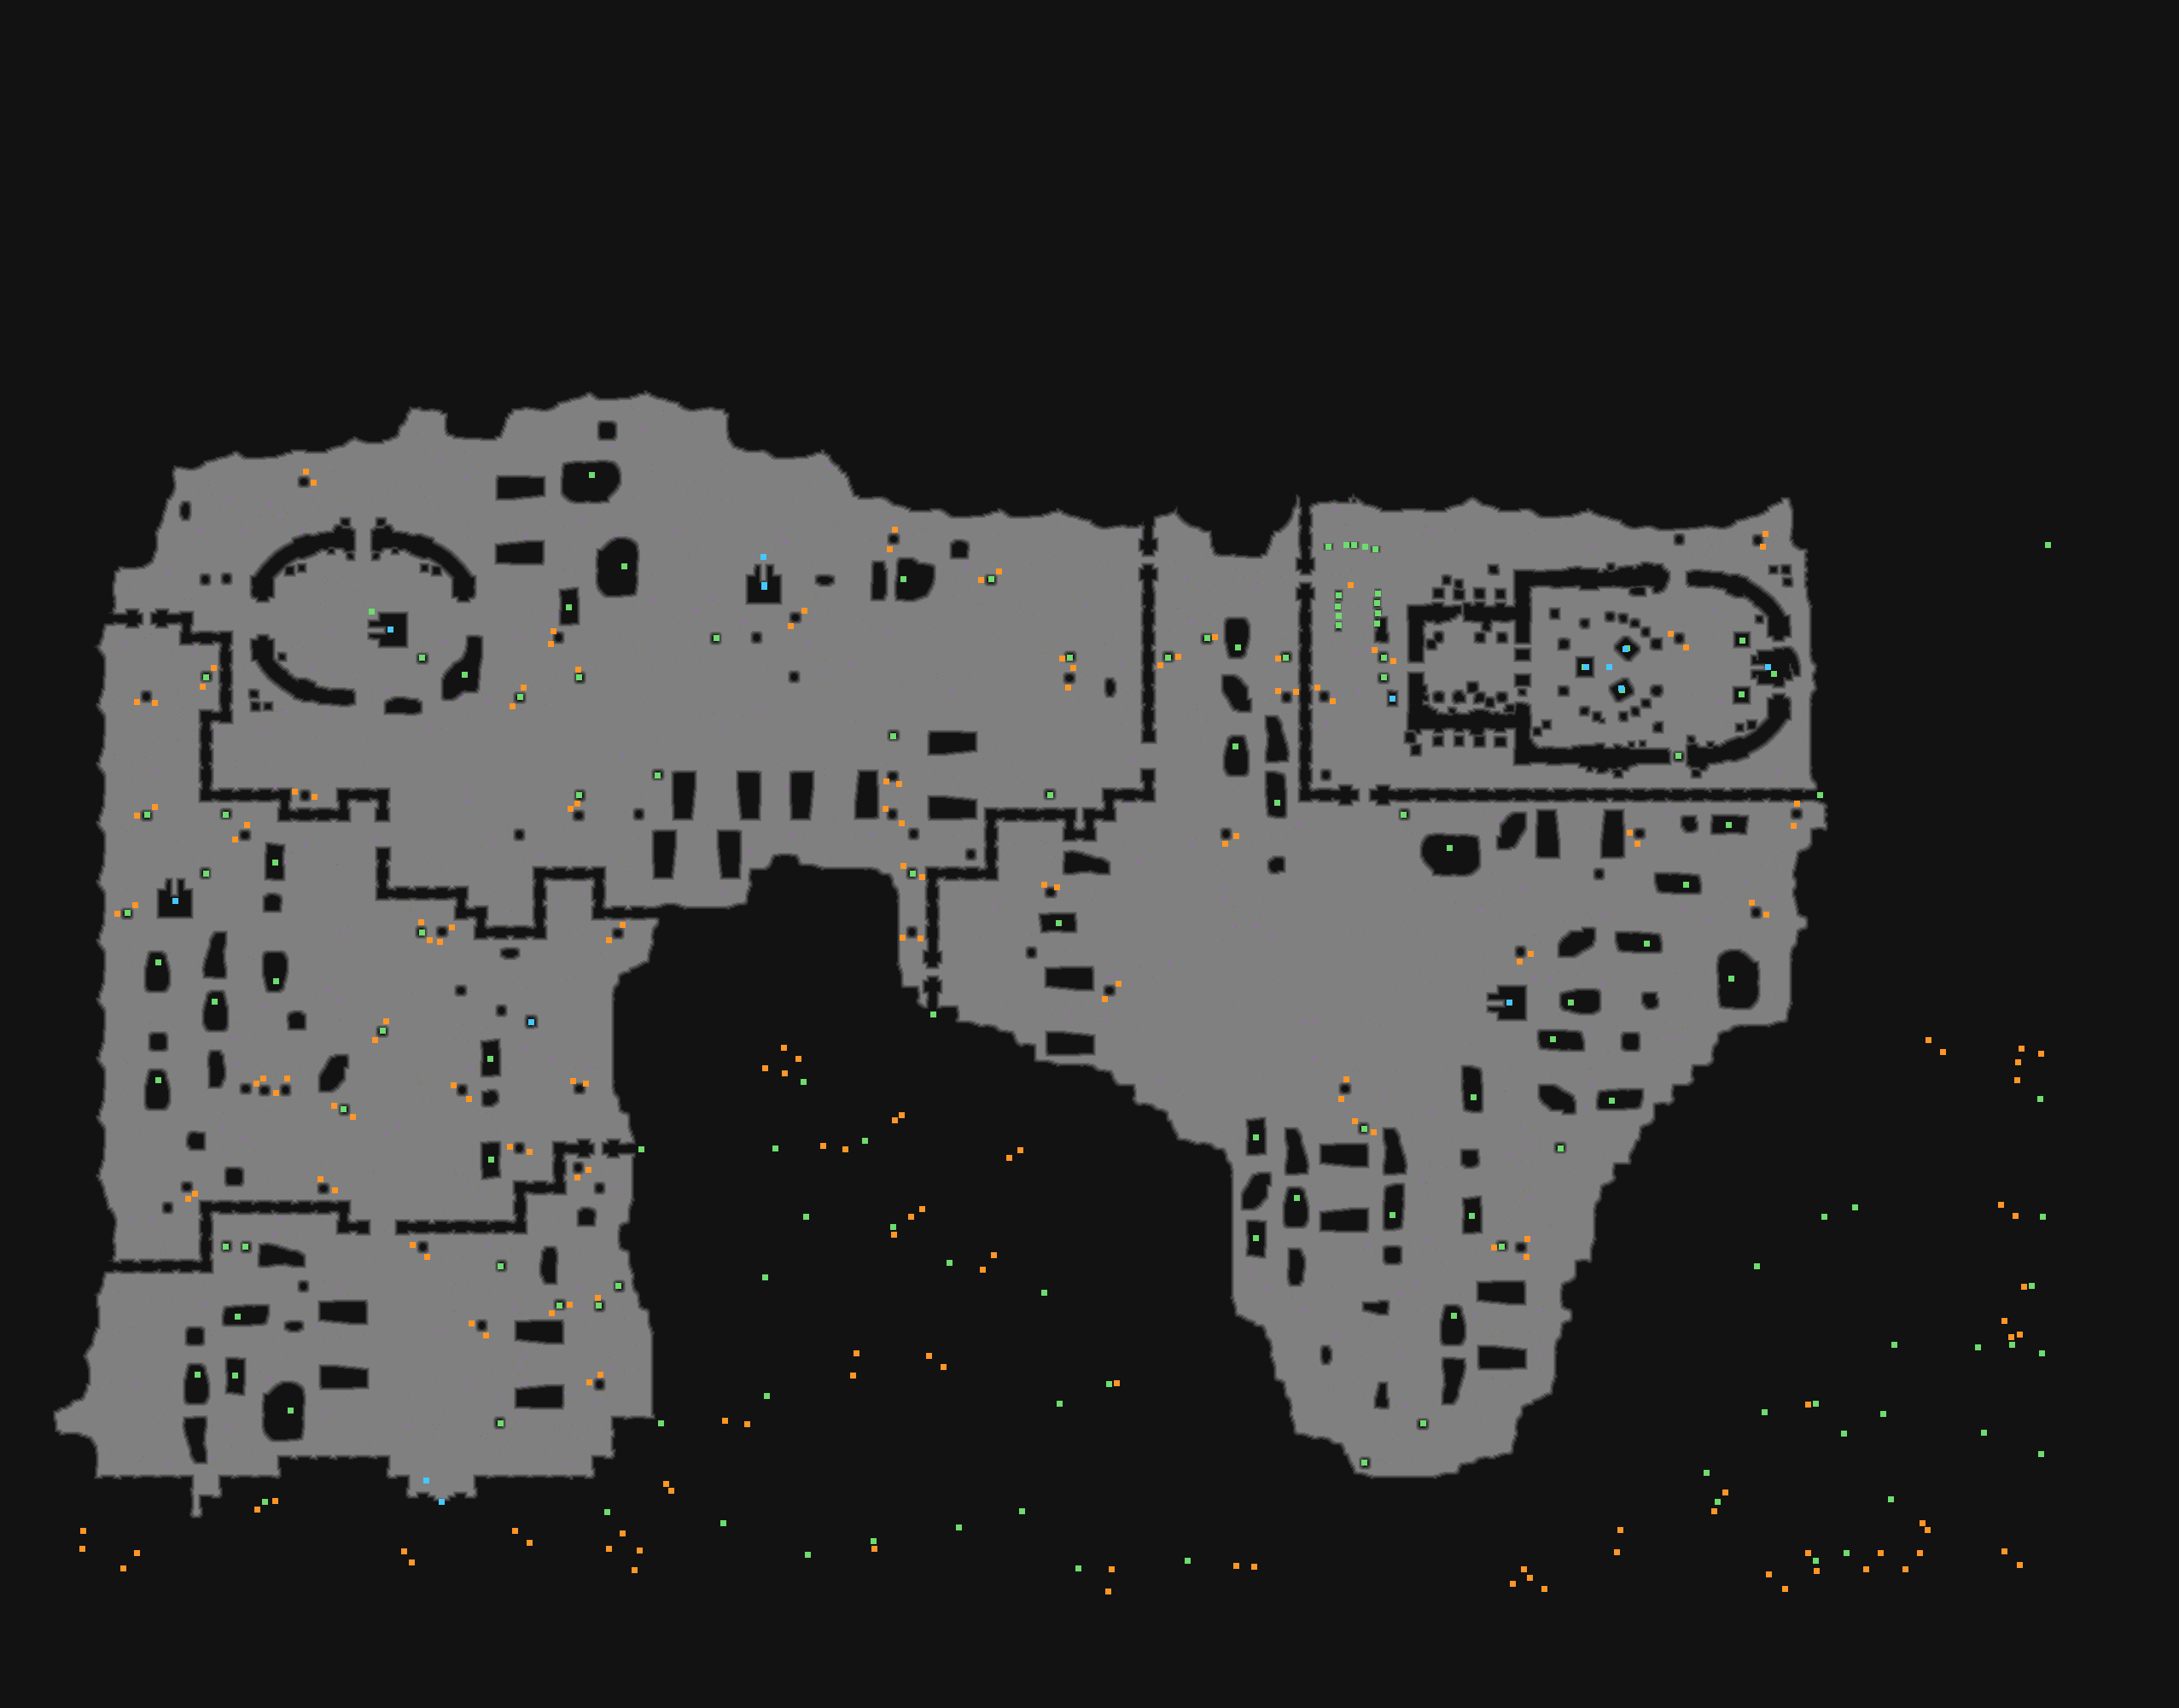

Data behind this chart, as committed beside it:
type	X	Y	rotation	z	height_step	origin	src	who
Metadata/MiscellaneousObjects/Doodad	693	556	3.142	-0.000	0	tile	forest_church_ruin_scatter_v05_01.tdt	client
Metadata/Monsters/Monkeys/TreeMonkeySpaw…	367	565	1.571	-32.76	4	tile	tree_normal_v03_02.tdt	server-internal
Metadata/Monsters/Monkeys/TreeMonkeySpaw…	358	552	1.571	-32.76	4	tile	tree_normal_v03_02.tdt	server-internal
Metadata/MiscellaneousObjects/Doodad	731	663	4.712	-0.000	0	tile	forest_church_ruin_scatter_v05_01.tdt	client
Metadata/Monsters/Monkeys/TreeMonkeySpaw…	1048	620	4.712	-32.76	4	tile	tree_normal_v05_05.tdt	server-internal
Metadata/Monsters/Monkeys/TreeMonkeySpaw…	1042	643	4.712	-32.76	4	tile	tree_normal_v05_05.tdt	server-internal
Metadata/Monsters/Monkeys/TreeMonkeySpaw…	2068	625	0.0000	-32.76	4	tile	tree_normal_v05_01.tdt	server-internal
Metadata/Monsters/Monkeys/TreeMonkeySpaw…	2065	640	0.0000	-32.76	4	tile	tree_normal_v05_01.tdt	server-internal
Metadata/MiscellaneousObjects/AreaTransi…	895	687	4.712	10.72	-1	tile	sanctum_entrance.tdt	server
Metadata/Terrain/Leagues/Sanctum/Objects…	895	687	4.712	10.72	-1	tile	sanctum_entrance.tdt	server
Metadata/MiscellaneousObjects/Doodad	1058	678	0.0000	-0.000	0	tile	forest_church_ruin_scatter_v05_03.tdt	client
Metadata/MiscellaneousObjects/Doodad	666	711	0.0000	-0.000	0	tile	forest_church_ruin_scatter_v03_03.tdt	client
Metadata/MiscellaneousObjects/Doodad	1161	678	1.571	-11.44	1	tile	tree_normal_v04_02.tdt	client
Metadata/Monsters/Monkeys/TreeMonkeySpaw…	1149	679	1.571	-32.76	4	tile	tree_normal_v04_02.tdt	server-internal
Metadata/Monsters/Monkeys/TreeMonkeySpaw…	1170	669	1.571	-32.76	4	tile	tree_normal_v04_02.tdt	server-internal
Metadata/MiscellaneousObjects/AreaTransi…	457	737	3.142	10.72	-1	tile	reaper_entrance.tdt	server
Metadata/Monsters/Monkeys/TreeMonkeySpaw…	926	733	4.712	-32.76	4	tile	tree_normal_v05_03.tdt	server-internal
Metadata/Monsters/Monkeys/TreeMonkeySpaw…	942	715	4.712	-32.76	4	tile	tree_normal_v05_03.tdt	server-internal
Metadata/MiscellaneousObjects/Doodad	1450	758	3.142	-0.000	0	tile	forest_church_ruin_scatter_v03_04.tdt	client
Metadata/MiscellaneousObjects/Doodad	544	790	4.712	-0.000	0	tile	forest_church_ruin_scatter_v05_02.tdt	client
Metadata/Monsters/Monkeys/TreeMonkeySpaw…	645	754	3.142	-32.76	4	tile	tree_normal_v05_01.tdt	server-internal
Metadata/Monsters/Monkeys/TreeMonkeySpaw…	648	739	3.142	-32.76	4	tile	tree_normal_v05_01.tdt	server-internal
Metadata/MiscellaneousObjects/Doodad	839	747	6.283	-8.463	1	tile	tree_normal_v06_05.tdt	client
Metadata/MiscellaneousObjects/Doodad	1414	747	1.571	-10.68	1	tile	tree_normal_v05_02.tdt	client
Metadata/Monsters/Monkeys/TreeMonkeySpaw…	1423	746	1.571	-32.76	4	tile	tree_normal_v05_02.tdt	server-internal
Metadata/Monsters/Monkeys/TreeMonkeySpaw…	1957	742	0.0000	-32.76	4	tile	tree_normal_v05_03.tdt	server-internal
Metadata/Monsters/Monkeys/TreeMonkeySpaw…	1975	758	0.0000	-32.76	4	tile	tree_normal_v05_03.tdt	server-internal
Metadata/MiscellaneousObjects/Doodad	494	770	4.712	-13.33	1	tile	tree_normal_v04_01.tdt	client
Metadata/MiscellaneousObjects/Doodad	1253	770	4.712	-10.68	1	tile	tree_normal_v05_02.tdt	client
Metadata/Monsters/Monkeys/TreeMonkeySpaw…	1244	771	4.712	-32.76	4	tile	tree_normal_v05_02.tdt	server-internal
Metadata/MiscellaneousObjects/Doodad	1368	770	4.712	-11.44	1	tile	tree_normal_v04_02.tdt	client
Metadata/Monsters/Monkeys/TreeMonkeySpaw…	1380	769	4.712	-32.76	4	tile	tree_normal_v04_02.tdt	server-internal
Metadata/Monsters/Monkeys/TreeMonkeySpaw…	1359	779	4.712	-32.76	4	tile	tree_normal_v04_02.tdt	server-internal
Metadata/MiscellaneousObjects/Doodad	1506	770	4.712	-10.68	1	tile	tree_normal_v05_02.tdt	client
Metadata/Monsters/Monkeys/TreeMonkeySpaw…	1497	771	4.712	-32.76	4	tile	tree_normal_v05_02.tdt	server-internal
Metadata/MiscellaneousObjects/Doodad	1621	770	3.142	-13.27	1	tile	tree_normal_v03_01.tdt	client
Metadata/Monsters/Monkeys/TreeMonkeySpaw…	1610	761	3.142	-32.76	4	tile	tree_normal_v03_01.tdt	server-internal
Metadata/Monsters/Monkeys/TreeMonkeySpaw…	1632	774	3.142	-32.76	4	tile	tree_normal_v03_01.tdt	server-internal
Metadata/MiscellaneousObjects/AreaTransi…	2071	781	4.712	10.72	-1	tile	church_dungeon_entrance_v01_01.tdt	server
Metadata/MiscellaneousObjects/Doodad	2078	789	4.712	69	-8	tile	church_dungeon_entrance_v01_01.tdt	client
Metadata/MiscellaneousObjects/Doodad	241	793	4.712	-13.27	1	tile	tree_normal_v03_01.tdt	client
Metadata/Monsters/Monkeys/TreeMonkeySpaw…	250	782	4.712	-32.76	4	tile	tree_normal_v03_01.tdt	server-internal
Metadata/Monsters/Monkeys/TreeMonkeySpaw…	237	804	4.712	-32.76	4	tile	tree_normal_v03_01.tdt	server-internal
Metadata/MiscellaneousObjects/Doodad	678	793	0.0000	-10.68	1	tile	tree_normal_v05_02.tdt	client
Metadata/Monsters/Monkeys/TreeMonkeySpaw…	677	784	0.0000	-32.76	4	tile	tree_normal_v05_02.tdt	server-internal
Metadata/Monsters/Monkeys/TreeMonkeySpaw…	1251	805	1.571	-32.76	4	tile	tree_normal_v05_05.tdt	server-internal
Metadata/Monsters/Monkeys/TreeMonkeySpaw…	1257	782	1.571	-32.76	4	tile	tree_normal_v05_05.tdt	server-internal
Metadata/MiscellaneousObjects/Doodad	1621	793	1.571	-12.54	1	tile	tree_normal_v04_05.tdt	client
Metadata/Monsters/Monkeys/TreeMonkeySpaw…	160	822	3.142	-32.76	4	tile	tree_normal_v04_04.tdt	server-internal
Metadata/Monsters/Monkeys/TreeMonkeySpaw…	181	823	3.142	-32.76	4	tile	tree_normal_v04_04.tdt	server-internal
Metadata/MiscellaneousObjects/Doodad	609	816	1.571	-13.27	1	tile	tree_normal_v03_01.tdt	client
Metadata/Monsters/Monkeys/TreeMonkeySpaw…	600	827	1.571	-32.76	4	tile	tree_normal_v03_01.tdt	server-internal
Metadata/Monsters/Monkeys/TreeMonkeySpaw…	613	805	1.571	-32.76	4	tile	tree_normal_v03_01.tdt	server-internal
Metadata/Monsters/Monkeys/TreeMonkeySpaw…	1518	810	0.0000	-32.76	4	tile	tree_normal_v04_04.tdt	server-internal
Metadata/Monsters/Monkeys/TreeMonkeySpaw…	1497	809	0.0000	-32.76	4	tile	tree_normal_v04_04.tdt	server-internal
Metadata/Monsters/Monkeys/TreeMonkeySpaw…	1561	821	3.142	-32.76	4	tile	tree_normal_v05_03.tdt	server-internal
Metadata/Monsters/Monkeys/TreeMonkeySpaw…	1543	805	3.142	-32.76	4	tile	tree_normal_v05_03.tdt	server-internal
Metadata/MiscellaneousObjects/Doodad	1046	862	4.712	-12.54	1	tile	tree_normal_v04_05.tdt	client
Metadata/MiscellaneousObjects/Doodad	1447	874	6.283	-0.000	0	tile	forest_church_ruin_scatter_v03_04.tdt	client
Metadata/MiscellaneousObjects/Doodad	1966	885	4.712	-12.54	1	tile	tree_normal_v04_05.tdt	client
... 281 more rows
